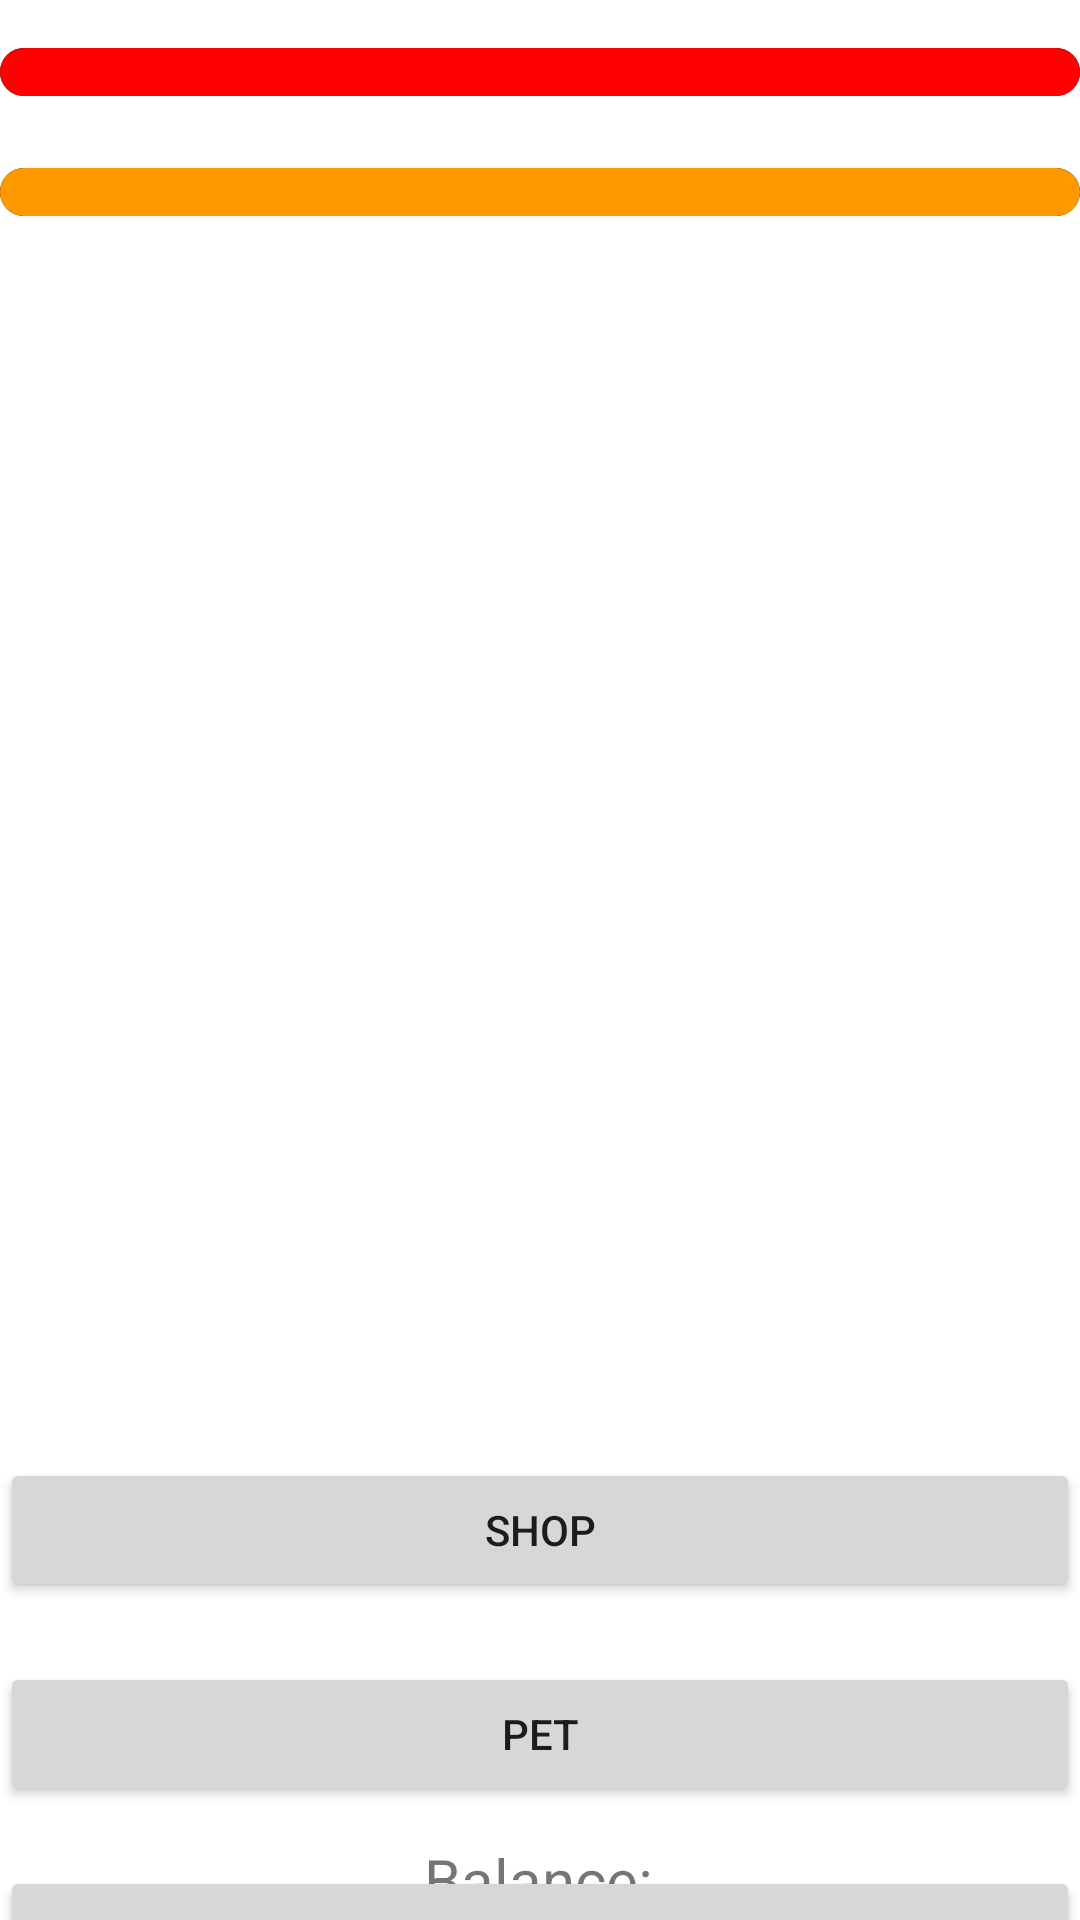

Produce the Android XML layout that renders to this screen, including the resource entries it uses.
<!-- AndroidManifest.xml: application theme Theme.PixelPal -->
<!-- res/layout/activity_menu.xml -->
<androidx.constraintlayout.widget.ConstraintLayout xmlns:android="http://schemas.android.com/apk/res/android"
    xmlns:app="http://schemas.android.com/apk/res-auto"
    android:id="@+id/relativeLayout"
    android:layout_width="match_parent"
    android:layout_height="match_parent">

    <ImageView
        android:id="@+id/backgroundImage"
        android:layout_width="0dp"
        android:layout_height="0dp"
        android:scaleType="centerCrop"
        android:src="@drawable/fondo"
        app:layout_constraintBottom_toBottomOf="parent"
        app:layout_constraintEnd_toEndOf="parent"
        app:layout_constraintStart_toStartOf="parent"
        app:layout_constraintTop_toTopOf="parent" />

    <ProgressBar
        android:id="@+id/heartProgressBar"
        style="?android:attr/progressBarStyleHorizontal"
        android:layout_width="0dp"
        android:layout_height="wrap_content"
        android:progressDrawable="@drawable/heart_progress"
        android:max="100"
        android:progress="100"
        app:layout_constraintTop_toTopOf="parent"
        app:layout_constraintStart_toStartOf="parent"
        app:layout_constraintEnd_toEndOf="parent"
        android:layout_marginTop="16dp" />

    <ProgressBar
        android:id="@+id/hungerProgressBar"
        style="?android:attr/progressBarStyleHorizontal"
        android:layout_width="0dp"
        android:layout_height="wrap_content"
        android:layout_marginTop="56dp"
        android:max="100"
        android:progress="100"
        android:progressDrawable="@drawable/hunger_progress"
        app:layout_constraintEnd_toEndOf="parent"
        app:layout_constraintHorizontal_bias="0.0"
        app:layout_constraintStart_toStartOf="parent"
        app:layout_constraintTop_toTopOf="@+id/backgroundImage" />

    <ImageView
        android:id="@+id/iv_heart"
        android:layout_width="100dp"
        android:layout_height="100dp"
        android:layout_marginTop="20dp"
        android:src="@drawable/heart"
        android:visibility="gone"
        app:layout_constraintTop_toTopOf="parent"
        app:layout_constraintBottom_toTopOf="@+id/iv_pet"
        app:layout_constraintStart_toStartOf="parent"
        app:layout_constraintEnd_toEndOf="parent" />

    <ImageView
        android:id="@+id/iv_pet"
        android:layout_width="250dp"
        android:layout_height="250dp"
        android:layout_marginTop="216dp"
        android:contentDescription="@string/alt_pet_sprite"
        android:src="@drawable/pal"
        app:layout_constraintHorizontal_bias="0.496"
        app:layout_constraintLeft_toLeftOf="parent"
        app:layout_constraintRight_toRightOf="parent"
        app:layout_constraintTop_toTopOf="parent" />

    <Button
        android:id="@+id/btn_store"
        android:layout_width="match_parent"
        android:layout_height="wrap_content"
        android:layout_marginTop="20dp"
        android:text="@string/btn_shop"
        app:layout_constraintLeft_toLeftOf="parent"
        app:layout_constraintRight_toRightOf="parent"
        app:layout_constraintTop_toBottomOf="@+id/iv_pet"
        android:paddingHorizontal="20dp"/>

    <Button
        android:id="@+id/btn_pet"
        android:layout_width="match_parent"
        android:layout_height="wrap_content"
        android:layout_marginTop="20dp"
        android:text="Pet"
        app:layout_constraintLeft_toLeftOf="parent"
        app:layout_constraintRight_toRightOf="parent"
        app:layout_constraintTop_toBottomOf="@+id/btn_store" />

    <Button
        android:id="@+id/btn_game"
        android:layout_width="match_parent"
        android:layout_height="wrap_content"
        android:layout_marginTop="20dp"
        android:text="@string/btn_game"
        app:layout_constraintLeft_toLeftOf="parent"
        app:layout_constraintRight_toRightOf="parent"
        app:layout_constraintTop_toBottomOf="@+id/btn_pet" />
    <TextView
        android:id="@+id/tv_balance"
        android:layout_width="wrap_content"
        android:layout_height="wrap_content"
        android:text="@string/tv_balance"
        android:textSize="20sp"
        app:layout_constraintBottom_toBottomOf="parent"
        app:layout_constraintEnd_toEndOf="parent"
        app:layout_constraintHorizontal_bias="0.498"
        app:layout_constraintStart_toStartOf="parent"
        app:layout_constraintTop_toTopOf="parent"
        app:layout_constraintVertical_bias="1.0" />

</androidx.constraintlayout.widget.ConstraintLayout>
<!-- resources referenced by this layout -->
<resources>
  <!-- drawable heart: png bitmap (drawable, 16816 bytes) -->
  <!-- drawable heart_progress (drawable) -->
  <layer-list xmlns:android="http://schemas.android.com/apk/res/android">
      <item android:id="@android:id/background">
          <shape android:shape="rectangle">
              <solid android:color="#000000" /> 
              <corners android:radius="8dp" />
          </shape>
      </item>
      <item android:id="@android:id/progress">
          <clip>
              <shape android:shape="rectangle">
                  <solid android:color="#FF0000" /> 
                  <corners android:radius="8dp" />
                  <padding android:left="2dp" android:top="2dp" android:right="2dp" android:bottom="2dp" /> 
              </shape>
          </clip>
      </item>
  </layer-list>
  <!-- drawable hunger_progress (drawable) -->
  <?xml version="1.0" encoding="utf-8"?>
  <layer-list xmlns:android="http://schemas.android.com/apk/res/android">
      <item android:id="@android:id/background">
          <shape android:shape="rectangle">
              <solid android:color="#000000" />
              <corners android:radius="8dp" />
          </shape>
      </item>
      <item android:id="@android:id/progress">
          <clip>
              <shape android:shape="rectangle">
                  <solid android:color="#FF9900" />
                  <corners android:radius="8dp" />
                  <padding android:left="2dp" android:top="2dp" android:right="2dp" android:bottom="2dp" /> 
              </shape>
          </clip>
      </item>
  </layer-list>
  <string name="alt_pet_sprite">Your pet</string>
  <string name="btn_game">Game</string>
  <string name="btn_shop">Shop</string>
  <string name="tv_balance">Balance:</string>
  <style name="Theme.PixelPal" parent="Theme.MaterialComponents.DayNight.DarkActionBar">
          
          <item name="colorPrimary">@color/purple_500</item>
          <item name="colorPrimaryVariant">@color/purple_700</item>
          <item name="colorOnPrimary">@color/white</item>
          
          <item name="colorSecondary">@color/teal_200</item>
          <item name="colorSecondaryVariant">@color/teal_700</item>
          <item name="colorOnSecondary">@color/black</item>
          
          <item name="android:statusBarColor">?attr/colorPrimaryVariant</item>
          
      </style>
  <!-- not gathered from this repository: default colours our renderer supplied (Android Studio template values) -->
  <color name="purple_500">#FF6200EE</color>
  <color name="purple_700">#FF3700B3</color>
  <color name="teal_200">#FF03DAC5</color>
  <color name="teal_700">#FF018786</color>
  <color name="black">#FF000000</color>
  <color name="white">#FFFFFFFF</color>
</resources>
